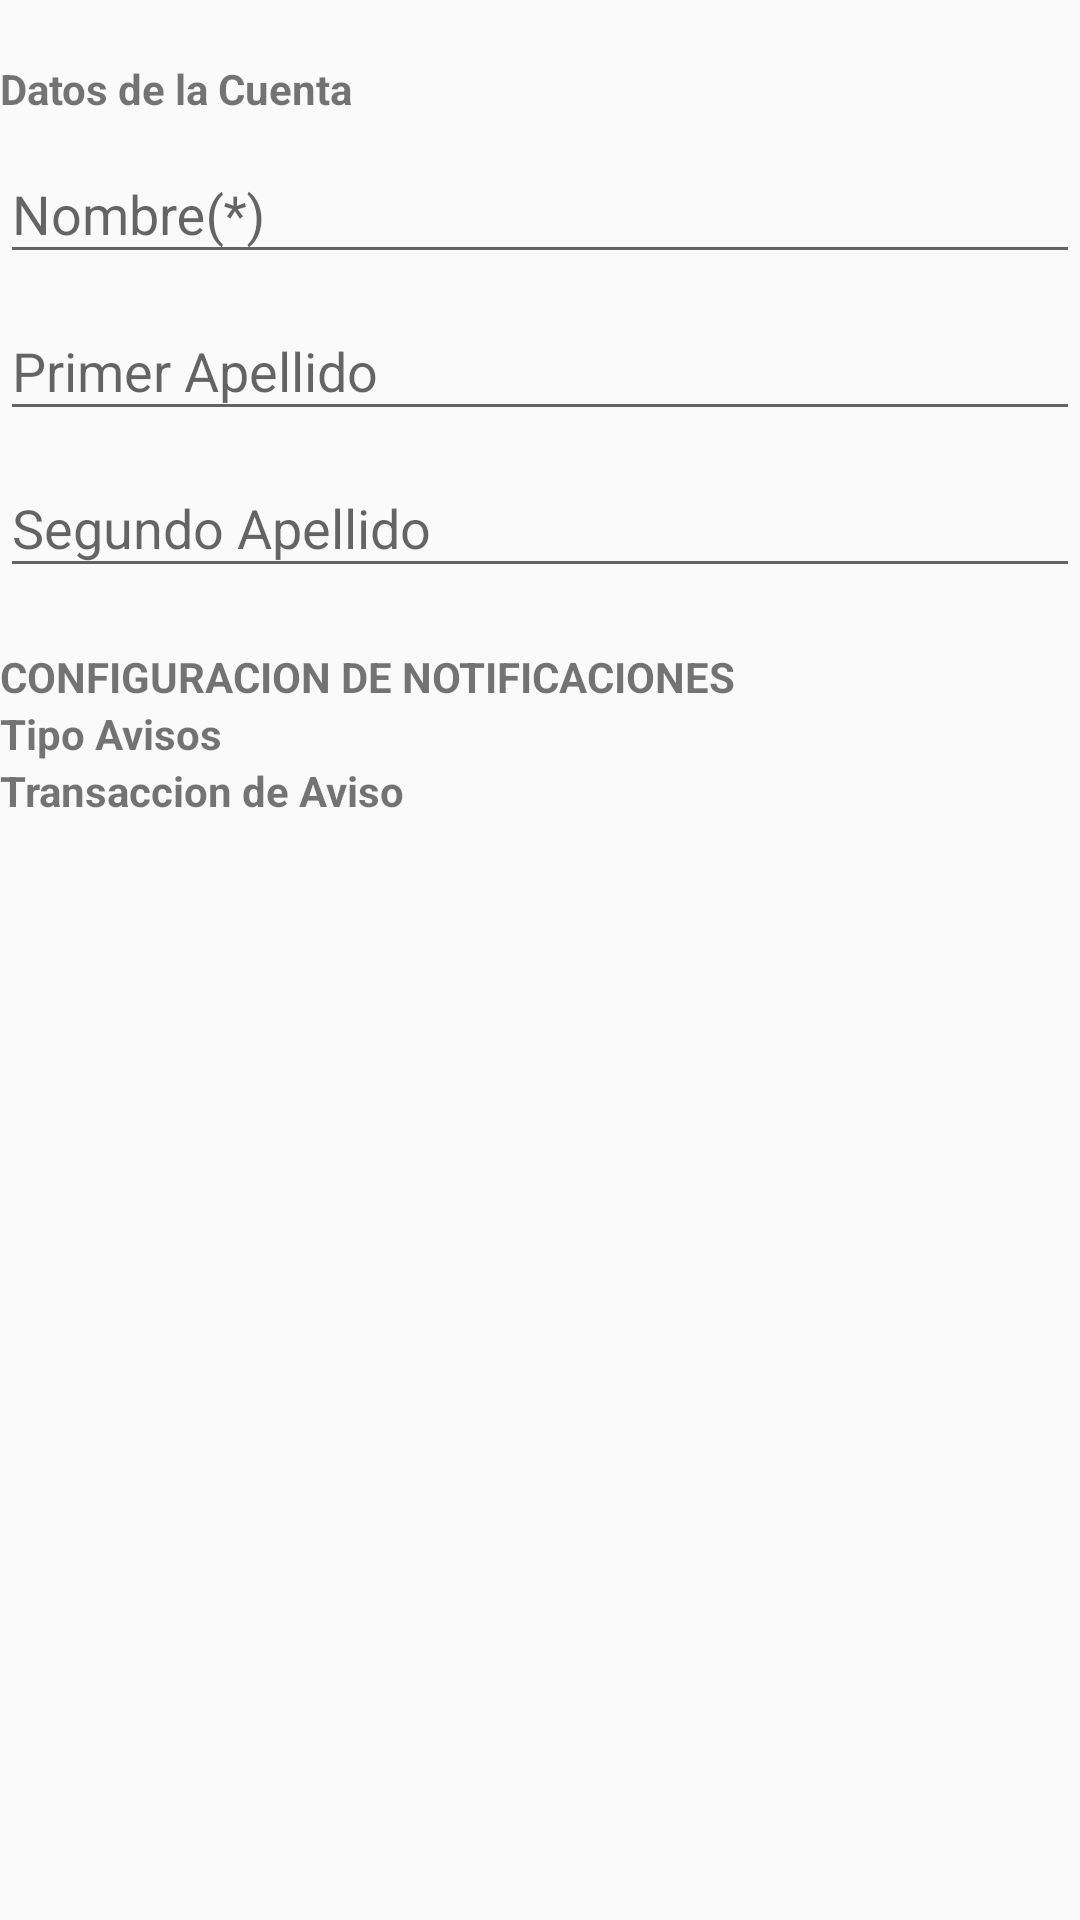

The Android layout XML behind this screen, and the referenced resources:
<!-- AndroidManifest.xml: application theme AppTheme -->
<!-- res/layout/activity_admin_account.xml -->
<LinearLayout xmlns:android="http://schemas.android.com/apk/res/android"
    xmlns:tools="http://schemas.android.com/tools"
    android:layout_width="match_parent"
    android:layout_height="match_parent"
    android:orientation="vertical"
    tools:context="com.ucb.appin.views.activity.AdminAccountView">

    
    <ProgressBar
        android:id="@+id/account_progress"
        style="?android:attr/progressBarStyleLarge"
        android:layout_width="match_parent"
        android:layout_height="wrap_content"
        android:layout_marginBottom="8dp"
        android:visibility="gone" />

    <ScrollView
        android:id="@+id/account_form"
        android:layout_width="match_parent"
        android:layout_height="match_parent">

        <LinearLayout
            android:layout_width="match_parent"
            android:layout_height="wrap_content"
            android:orientation="vertical">

            <TextView
                android:layout_width="match_parent"
                android:layout_height="wrap_content"
                android:layout_marginTop="20dp"
                android:textStyle="bold"
                android:text="@string/cuenta"/>

            <android.support.design.widget.TextInputLayout
                android:layout_width="match_parent"
                android:layout_height="wrap_content">

                <EditText
                    android:id="@+id/txt_acc_nombre"
                    android:layout_width="match_parent"
                    android:layout_height="wrap_content"
                    android:hint="@string/prompt_acc_nombre"
                    android:inputType="text"
                    android:maxLines="1"
                    android:singleLine="true" />

            </android.support.design.widget.TextInputLayout>

            <android.support.design.widget.TextInputLayout
                android:layout_width="match_parent"
                android:layout_height="wrap_content">

                <EditText
                    android:id="@+id/txt_acc_apaterno"
                    android:layout_width="match_parent"
                    android:layout_height="wrap_content"
                    android:hint="@string/prompt_acc_apaterno"
                    android:inputType="text"
                    android:maxLines="1"
                    android:singleLine="true" />

            </android.support.design.widget.TextInputLayout>

            <android.support.design.widget.TextInputLayout
                android:layout_width="match_parent"
                android:layout_height="wrap_content">

                <EditText
                    android:id="@+id/txt_acc_amaterno"
                    android:layout_width="match_parent"
                    android:layout_height="wrap_content"
                    android:hint="@string/prompt_acc_amaterno"
                    android:inputType="text"
                    android:maxLines="1"
                    android:singleLine="true" />

            </android.support.design.widget.TextInputLayout>

            <TextView
                android:layout_width="match_parent"
                android:layout_height="wrap_content"
                android:layout_marginTop="20dp"
                android:textStyle="bold"
                android:text="@string/config_notifications"/>

            <TextView
                android:layout_width="match_parent"
                android:layout_height="wrap_content"
                android:textStyle="bold"
                android:text="@string/Type_av"/>

            <android.support.v7.widget.RecyclerView
                android:id="@+id/l_type_av"
                android:layout_width="match_parent"
                android:layout_height="wrap_content" />

            <TextView
                android:layout_width="match_parent"
                android:layout_height="wrap_content"
                android:textStyle="bold"
                android:text="@string/trans_av"/>

            <android.support.v7.widget.RecyclerView
                android:id="@+id/l_trans_av"
                android:layout_width="match_parent"
                android:layout_height="wrap_content" />

        </LinearLayout>
    </ScrollView>
</LinearLayout>
<!-- resources referenced by this layout -->
<resources>
  <string name="Type_av">Tipo Avisos</string>
  <string name="config_notifications">CONFIGURACION DE NOTIFICACIONES</string>
  <string name="cuenta">Datos de la Cuenta</string>
  <string name="prompt_acc_amaterno">Segundo Apellido</string>
  <string name="prompt_acc_apaterno">Primer Apellido</string>
  <string name="prompt_acc_nombre">Nombre(*)</string>
  <string name="trans_av">Transaccion de Aviso</string>
  <style name="AppTheme" parent="Theme.AppCompat.Light.DarkActionBar">
          
          <item name="colorPrimary">@color/colorPrimary</item>
          <item name="colorPrimaryDark">@color/colorPrimaryDark</item>
          <item name="colorAccent">@color/colorAccent</item>
      </style>
  <color name="colorPrimary">#004D40</color>
  <color name="colorPrimaryDark">#009688</color>
  <color name="colorAccent">#E91E63</color>
</resources>
